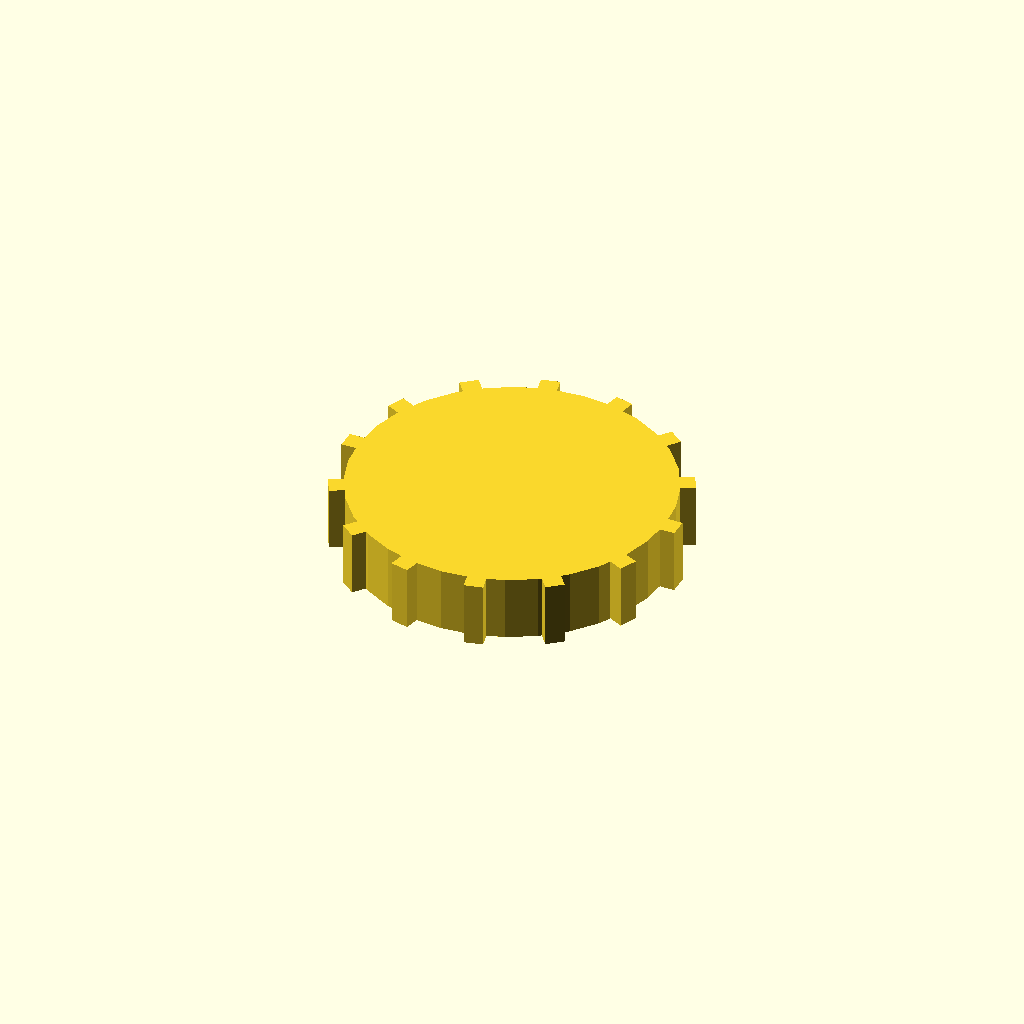
Cell 1: rendered with the file's own defaults.
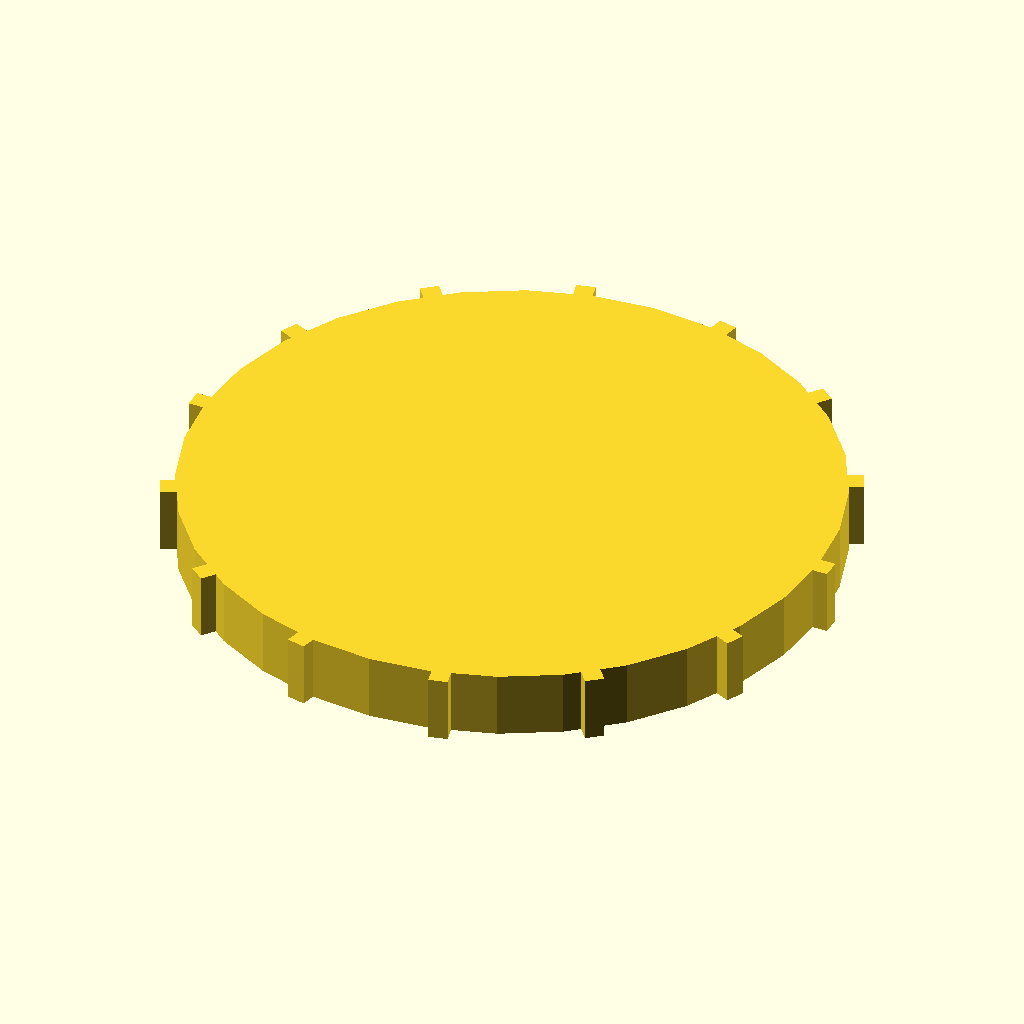
Cell 2: disc_r = 68 (everything else at default).
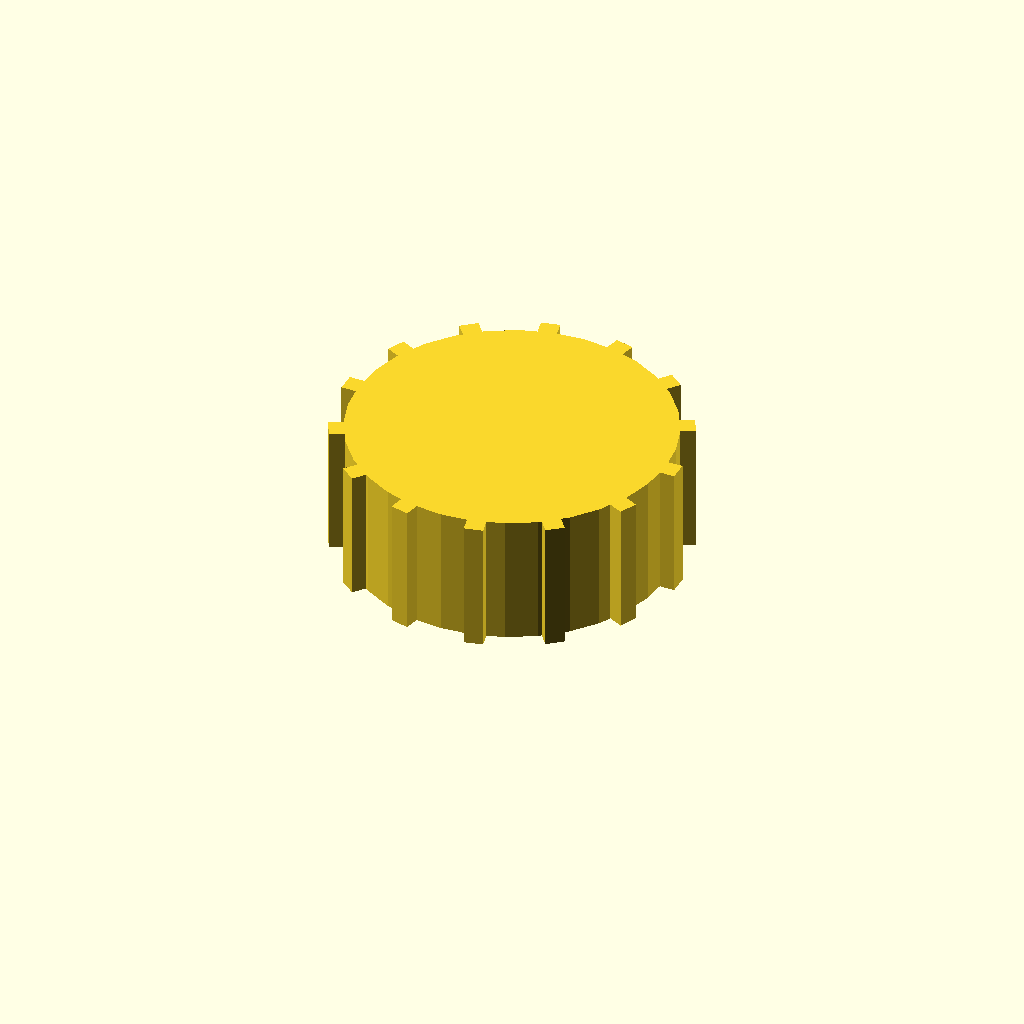
Cell 3: the same model with disc_t = 28.
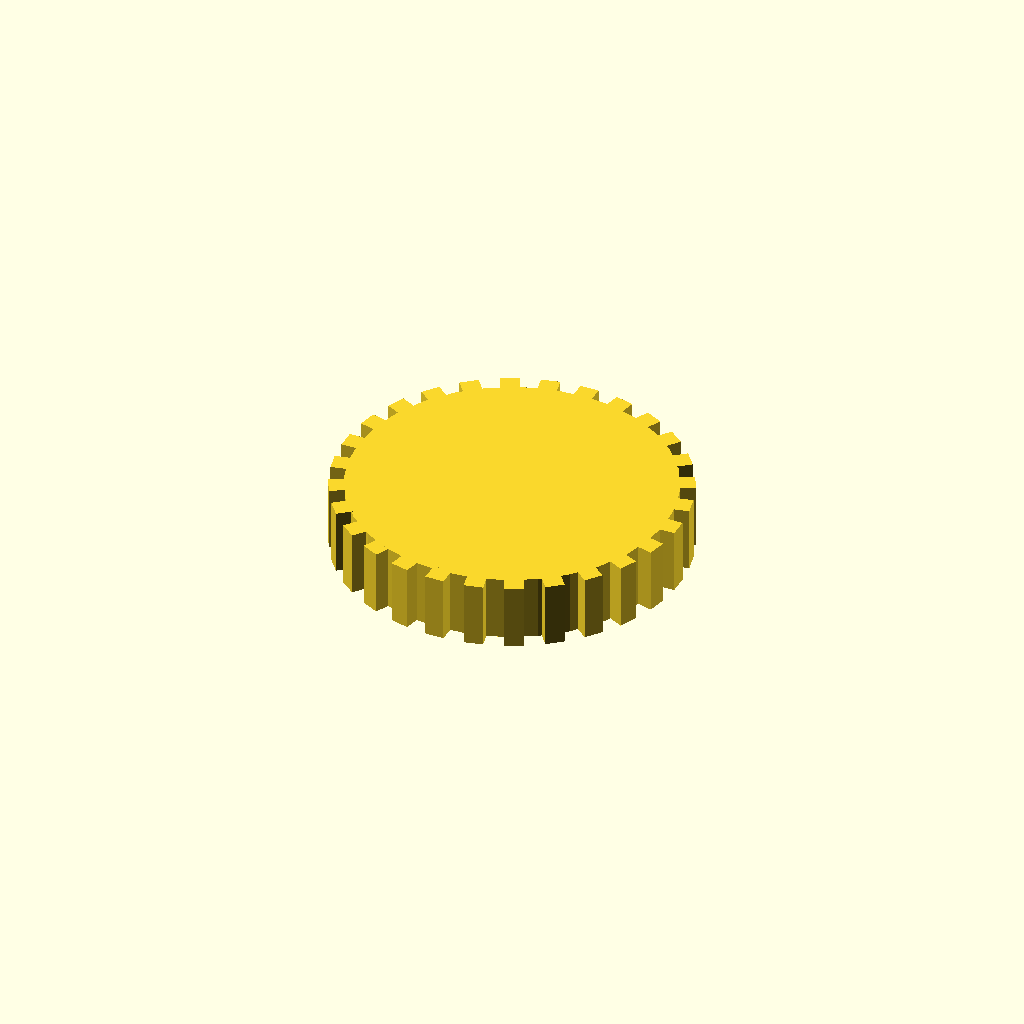
Cell 4: n_teeth = 28 (everything else at default).
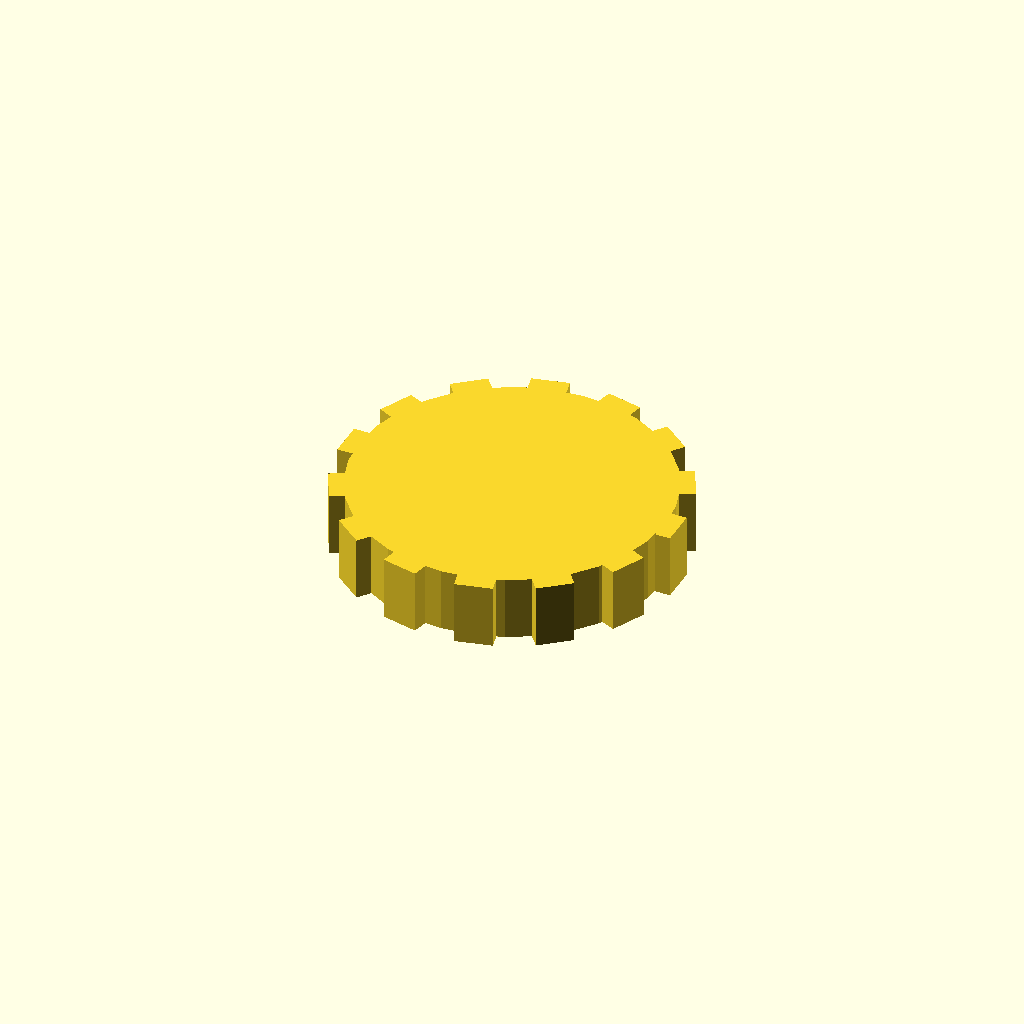
Cell 5: the same model with tooth_w = 8.
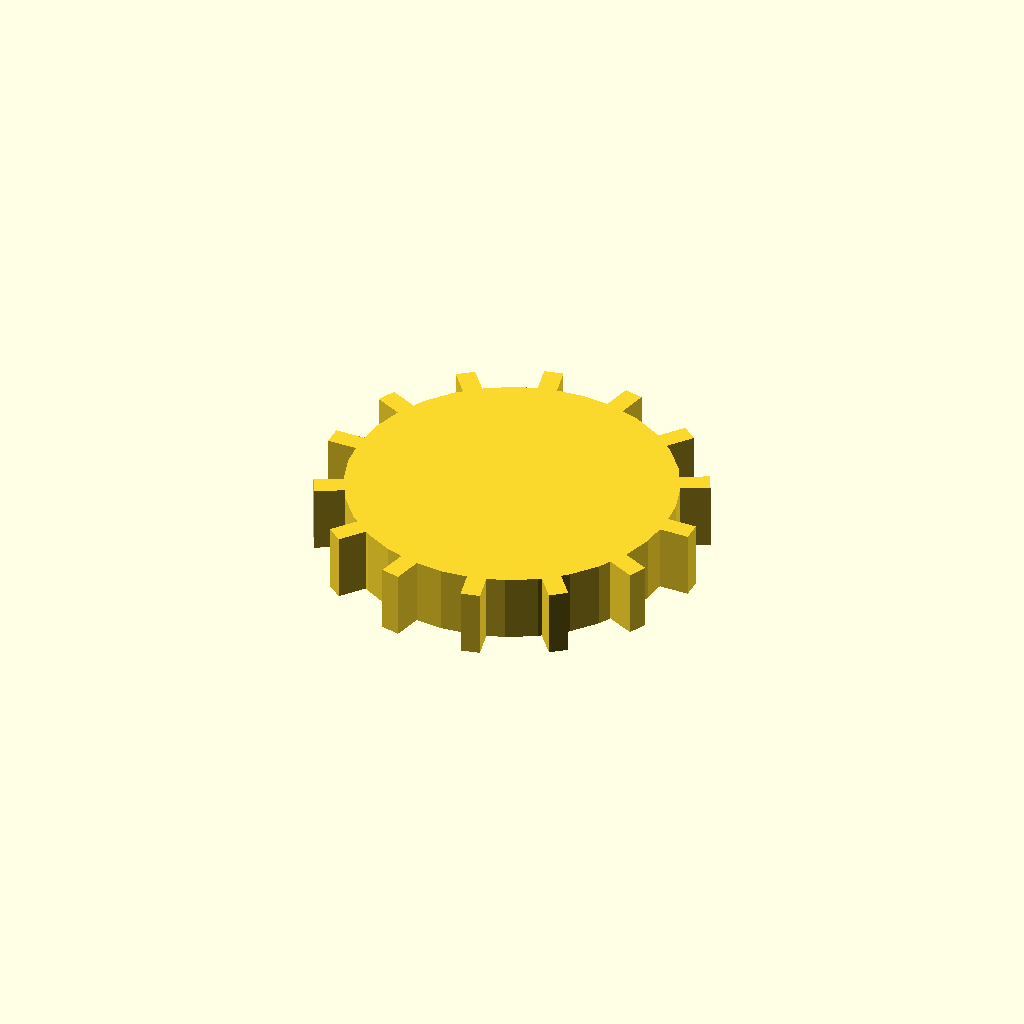
Cell 6: the same model with tooth_h = 6.
All cells are drawn from one camera (rotation 55°, 0°, 25°, orthographic, colour scheme Cornfield), so only the parameter changes between them.
Source of the model, optional_data/data/solid3/spurblank/part_0194.scad:
$fn = 32;

// ----------------------------------------------------------------------
// Spur blank: plain gear blank
// ----------------------------------------------------------------------

// --- parameters (mm) ---
disc_r = 34;              // blank root radius
disc_t = 14;              // blank thickness
n_teeth = 14;             // stub tooth count
tooth_w = 4;              // tooth width at the root
tooth_h = 3;              // tooth height above the root

out_r = disc_r + tooth_h;  // tip radius
bbox_x = 74.0;  // measured width over the teeth
bbox_y = 73.03;  // measured depth over the teeth

union() {
  cylinder(r = disc_r, h = disc_t);
  for (i = [0 : n_teeth - 1])
    rotate([0, 0, i * 360 / n_teeth])
      translate([disc_r - 1, -tooth_w / 2, 0])
        cube([tooth_h + 1, tooth_w, disc_t]);
}
Parameter table extracted from the source (name, type, default, range or options):
disc_r: number, default 34
disc_t: number, default 14
n_teeth: number, default 14
tooth_w: number, default 4
tooth_h: number, default 3
bbox_x: number, default 74
bbox_y: number, default 73.03
